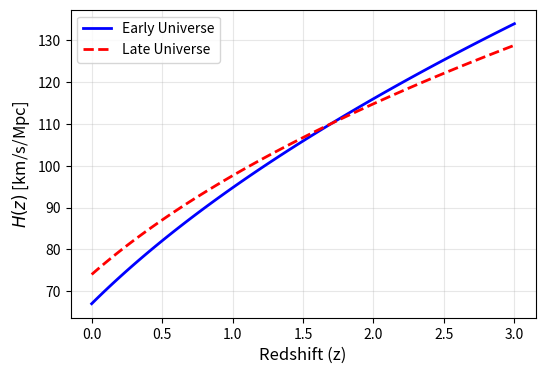

Here is the Python script that generated this plot:
import numpy as np
import matplotlib.pyplot as plt

z = np.linspace(0, 3, 100)
H_early = 67 * (1 + z)**0.5
H_late = 74 * (1 + z)**0.4

plt.figure(figsize=(6,4))
plt.plot(z, H_early, 'b-', lw=2, label='Early Universe')
plt.plot(z, H_late, 'r--', lw=2, label='Late Universe')
plt.xlabel('Redshift (z)', fontsize=12)
plt.ylabel(r'$H(z)$ [km/s/Mpc]', fontsize=12)
plt.legend()
plt.grid(True, alpha=0.3)
plt.savefig('hubble.png', dpi=300, bbox_inches='tight')
plt.close()
